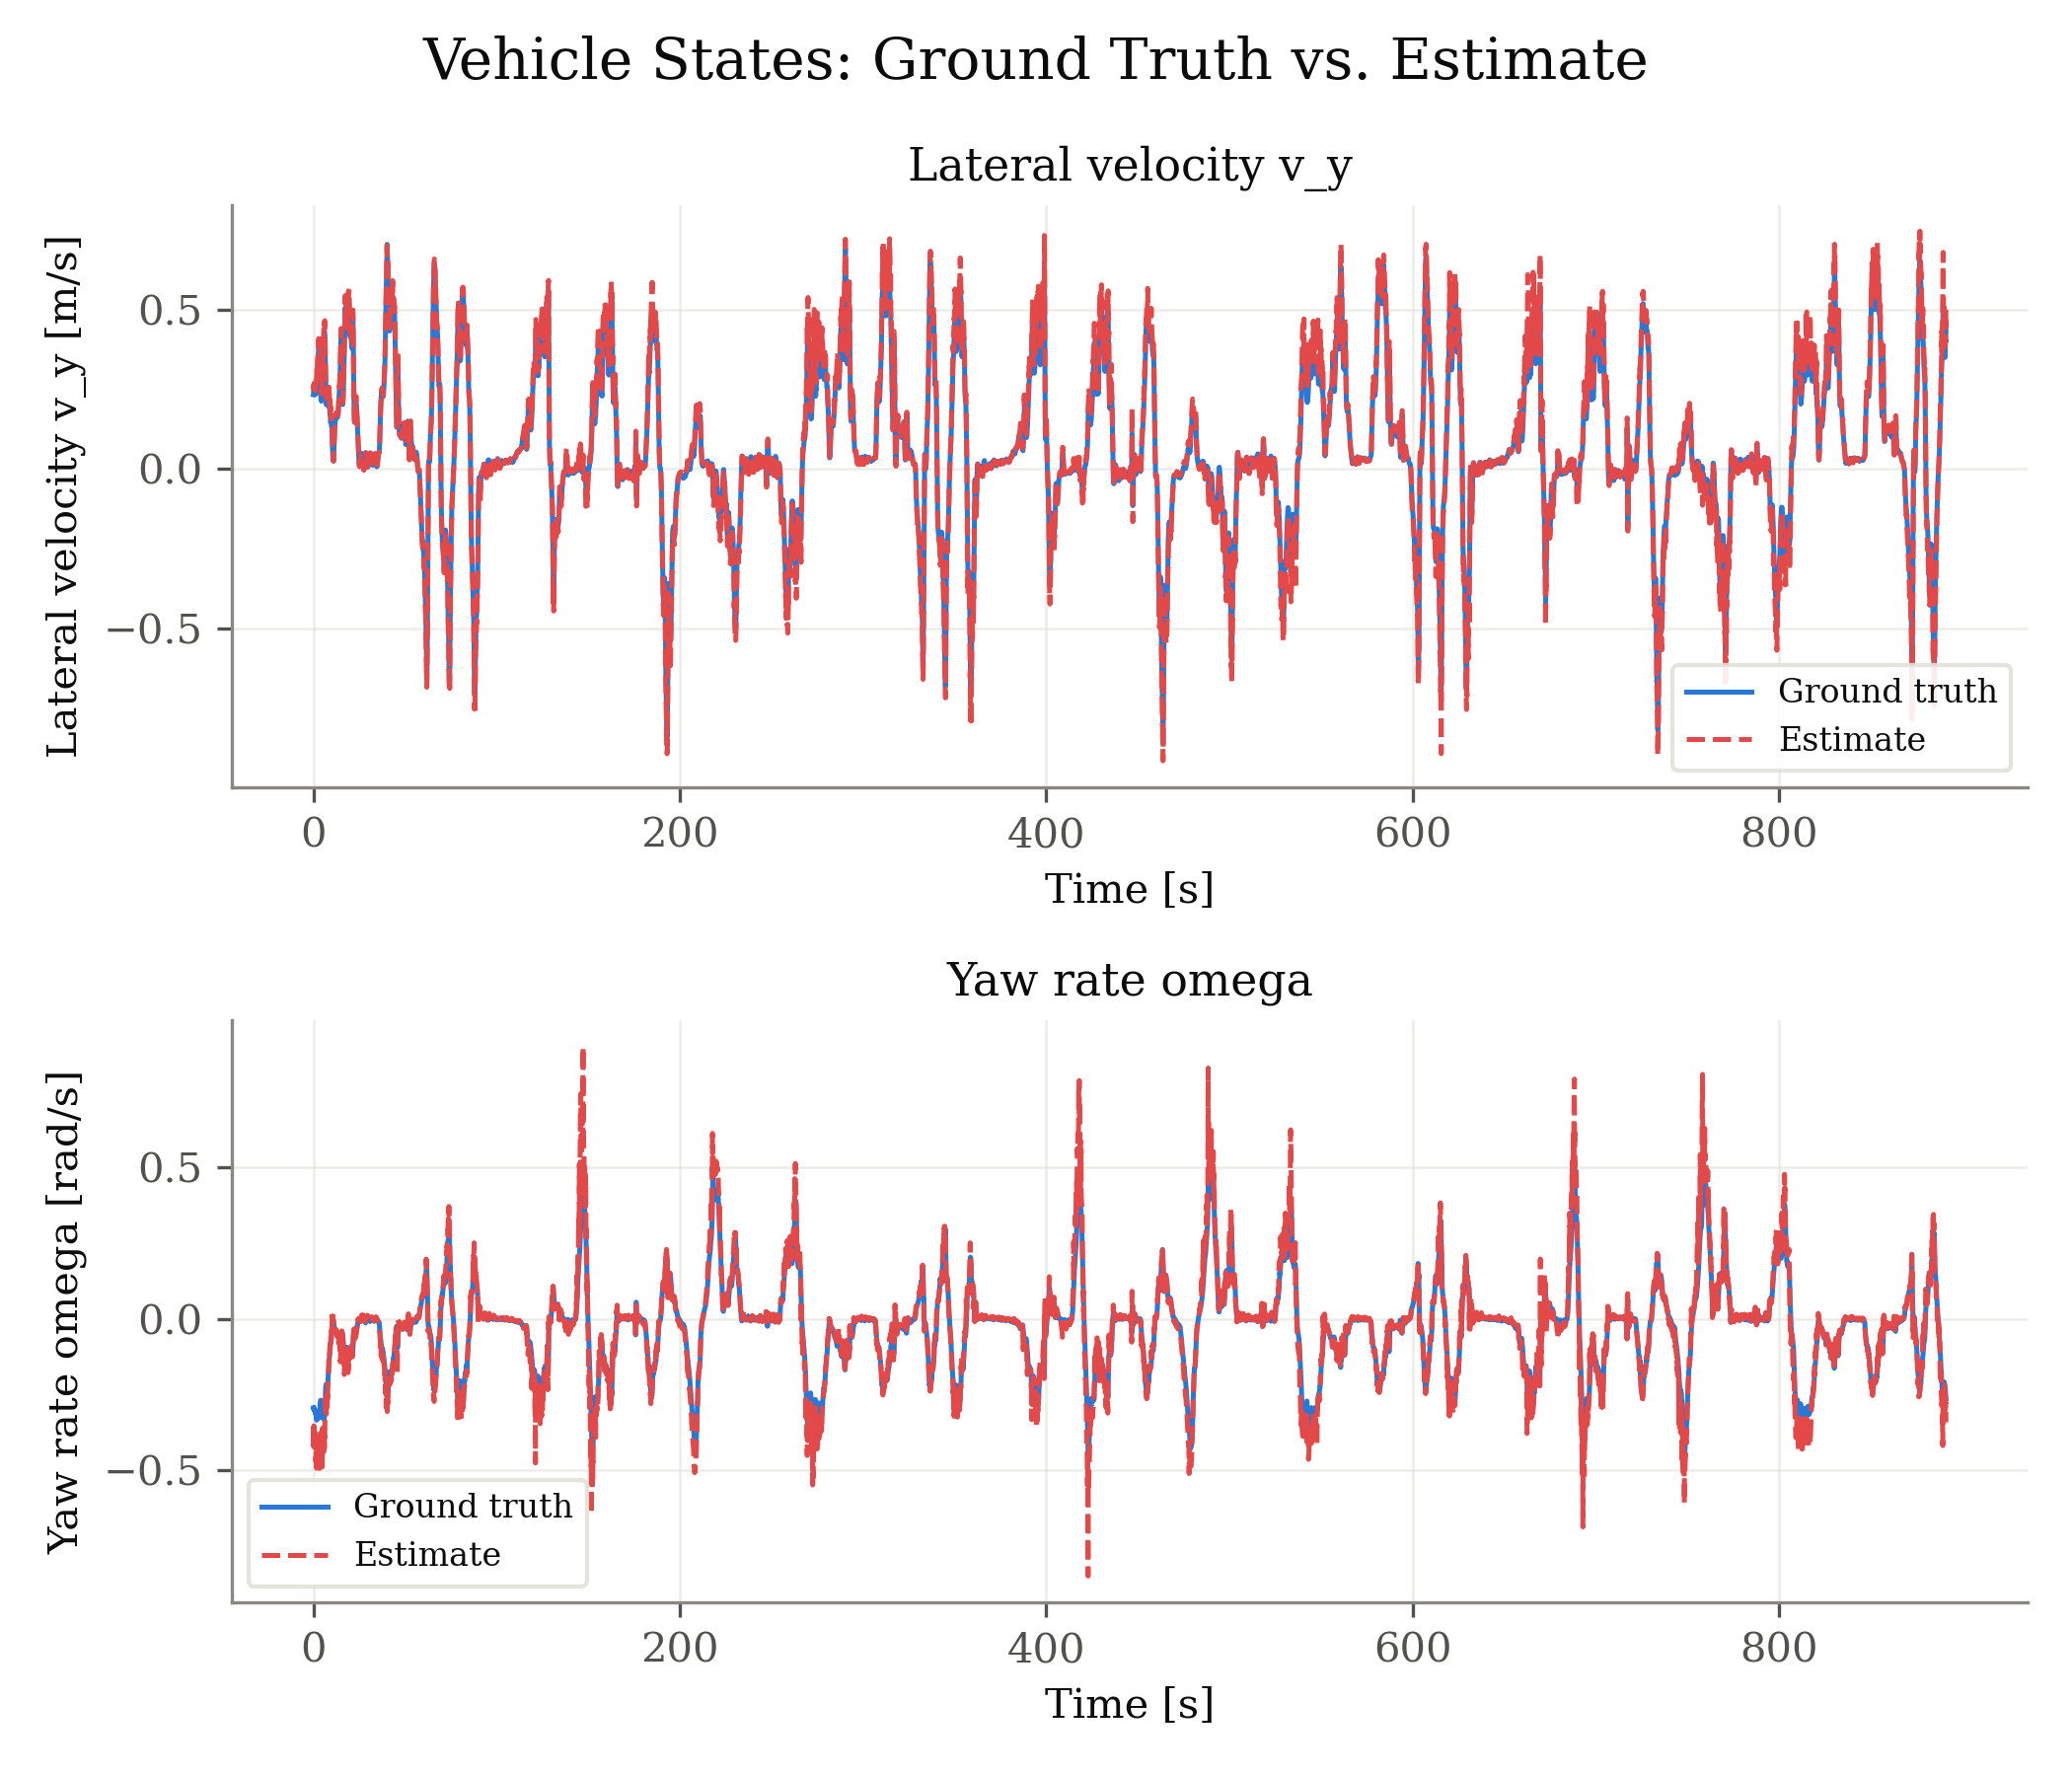

The table this chart was drawn from, first rows:
signal, unit, t_s, ground_truth, estimate
v_y, m/s, 0.000000, 0.233, 0.2577
v_y, m/s, 0.099, 0.2357, 0.2503
v_y, m/s, 0.198, 0.2441, 0.2649
v_y, m/s, 0.297, 0.2471, 0.2609
v_y, m/s, 0.396, 0.2395, 0.2674
v_y, m/s, 0.495, 0.2384, 0.2498
v_y, m/s, 0.594, 0.2441, 0.2715
v_y, m/s, 0.66, 0.2465, 0.258
v_y, m/s, 0.792, 0.2446, 0.2704
v_y, m/s, 0.858, 0.2434, 0.2535
v_y, m/s, 0.99, 0.2381, 0.2616
v_y, m/s, 1.056, 0.2385, 0.2474
v_y, m/s, 1.188, 0.2357, 0.2588
v_y, m/s, 1.32, 0.2347, 0.2529
v_y, m/s, 1.452, 0.2393, 0.2709
v_y, m/s, 1.584, 0.2464, 0.2677
v_y, m/s, 1.716, 0.2582, 0.2744
v_y, m/s, 1.848, 0.281, 0.3149
v_y, m/s, 1.98, 0.2876, 0.3266
v_y, m/s, 2.112, 0.2918, 0.3077
v_y, m/s, 2.244, 0.306, 0.3388
v_y, m/s, 2.376, 0.3207, 0.3531
v_y, m/s, 2.508, 0.3352, 0.3546
v_y, m/s, 2.706, 0.3592, 0.387
v_y, m/s, 2.838, 0.3838, 0.4076
v_y, m/s, 2.97, 0.385, 0.4087
v_y, m/s, 3.069, 0.3804, 0.3884
v_y, m/s, 3.234, 0.3861, 0.4107
v_y, m/s, 3.366, 0.376, 0.4183
v_y, m/s, 3.498, 0.3631, 0.3901
v_y, m/s, 3.63, 0.3296, 0.3563
v_y, m/s, 3.762, 0.2873, 0.3069
v_y, m/s, 3.96, 0.2481, 0.2686
v_y, m/s, 4.158, 0.2154, 0.2393
v_y, m/s, 4.356, 0.2128, 0.2363
v_y, m/s, 4.488, 0.22, 0.2501
v_y, m/s, 4.62, 0.2321, 0.2568
v_y, m/s, 4.785, 0.2527, 0.2891
v_y, m/s, 4.884, 0.2678, 0.2939
v_y, m/s, 5.016, 0.2795, 0.295
v_y, m/s, 5.148, 0.2998, 0.3264
v_y, m/s, 5.28, 0.3196, 0.3457
v_y, m/s, 5.412, 0.3492, 0.3797
v_y, m/s, 5.61, 0.3901, 0.4175
v_y, m/s, 5.808, 0.4312, 0.4589
v_y, m/s, 5.907, 0.4351, 0.4552
v_y, m/s, 6.006, 0.4331, 0.4603
v_y, m/s, 6.105, 0.4305, 0.4484
v_y, m/s, 6.204, 0.427, 0.4649
v_y, m/s, 6.303, 0.4156, 0.4321
v_y, m/s, 6.369, 0.3977, 0.4178
v_y, m/s, 6.501, 0.3532, 0.3707
v_y, m/s, 6.567, 0.329, 0.3477
v_y, m/s, 6.699, 0.2791, 0.2965
v_y, m/s, 6.798, 0.246, 0.2817
v_y, m/s, 6.897, 0.2211, 0.239
v_y, m/s, 7.029, 0.2059, 0.2523
v_y, m/s, 7.095, 0.2015, 0.2183
v_y, m/s, 7.227, 0.2014, 0.2169
v_y, m/s, 7.293, 0.2047, 0.2206
... 19,232 more rows
